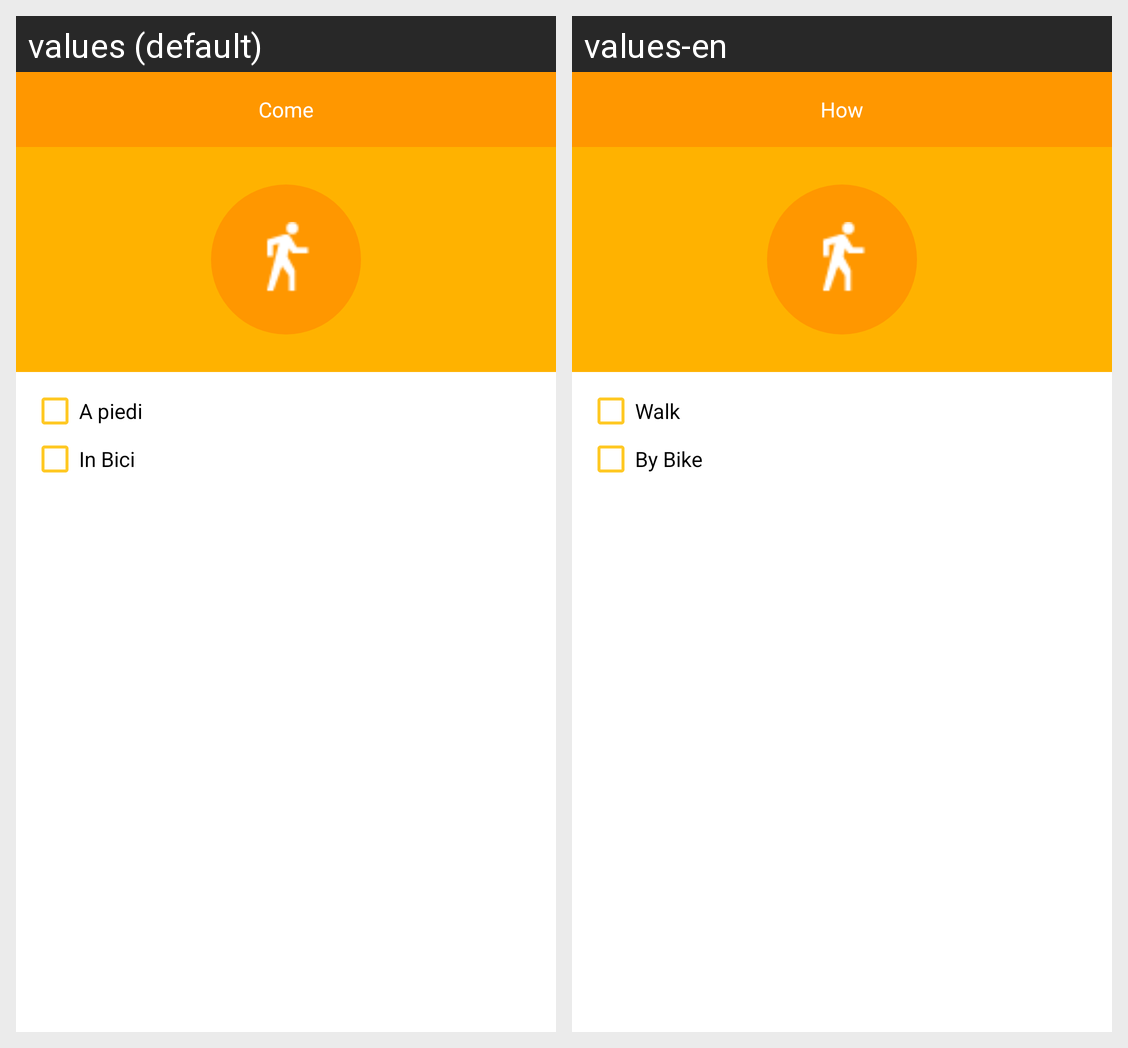

Strings drawn on this Android screen and how each of the app's shown locales translates them:
Android screen res/layout/dialog_how.xml rendered under 2 locales, left to right: values (default), values-en. Device: Nexus 5 (rendered at 1080×1920; each locale shown at half size, 540×960, under a caption strip naming it); theme AppTheme.
Strings drawn on this screen, with the default value and each locale's value (text and hints the layout hard-codes, and strings that could not be matched under every locale, appear in the picture but are not listed):

how
  values: Come
  values-en: How

by_walk
  values: A piedi
  values-en: Walk

by_bike
  values: In Bici
  values-en: By Bike
